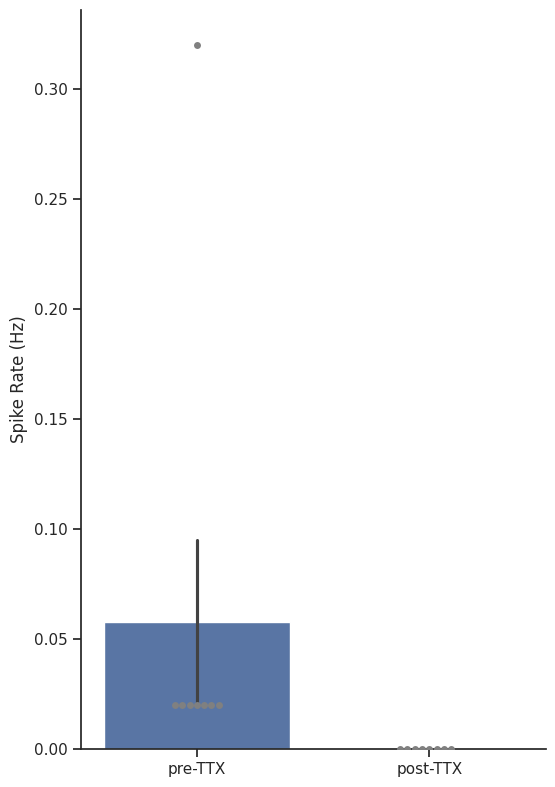

Write the Python code that produced this figure.
import numpy as np 
import matplotlib.pyplot as plt 
import seaborn as sns 
import pandas as pd
from matplotlib import rcParams


ratePreTTX = np.array([0.02, 0.02, 0.02, 0.02, 0.32, 0.02, 0.02, 0.02])
ratePostTTX = np.array([0, 0, 0, 0, 0, 0, 0, 0])
spikeRate = np.concatenate((ratePreTTX, ratePostTTX))
condition = np.array(['pre-TTX', 'post-TTX'])
condition = np.repeat(condition, [8, 8], axis = 0)

# ratePreTTX_sem = np.std(ratePreTTX) / np.sqrt(len(ratePreTTX))
# ratePostTTX_sem = np.std(ratePostTTX) / np.sqrt(len(ratePostTTX))
# sem = [ratePreTTX_sem, ratePostTTX_sem]
## Supp figure 2l 

df = {'Condition': condition, 
'Spike Frequency': spikeRate}

df = pd.DataFrame(data = df)

# plt.figure(figsize=(4,10))
# ax=plt.subplots(111)
# figure size in inches
sns.set(rc={'figure.figsize':(6, 6 * 1.6)})
sns.set_style("white")
sns.set_style("ticks")
sns.barplot(x='Condition', y='Spike Frequency', ci=68, data=df)
# ci=68 uses the SEM instead of STD
# sns.boxplot(x='Condition', y='Spike Frequency', data=df)
# sns.catplot(x='Condition', y='Spike Frequency', kind='bar', data=df)
# some reason, changing the figure size does not affect catplot
# sns.pointplot(x='Condition', y='Spike Frequency', data=df,
# 	dodge=True, join=False)
sns.swarmplot(x='Condition', y='Spike Frequency', data=df, color='grey')


plt.ylabel('Spike Rate (Hz)')
plt.xlabel('')
sns.despine(top=True, right=True)
plt.savefig('supp_fig_2l_wTicks.eps', dpi=300)
plt.show()